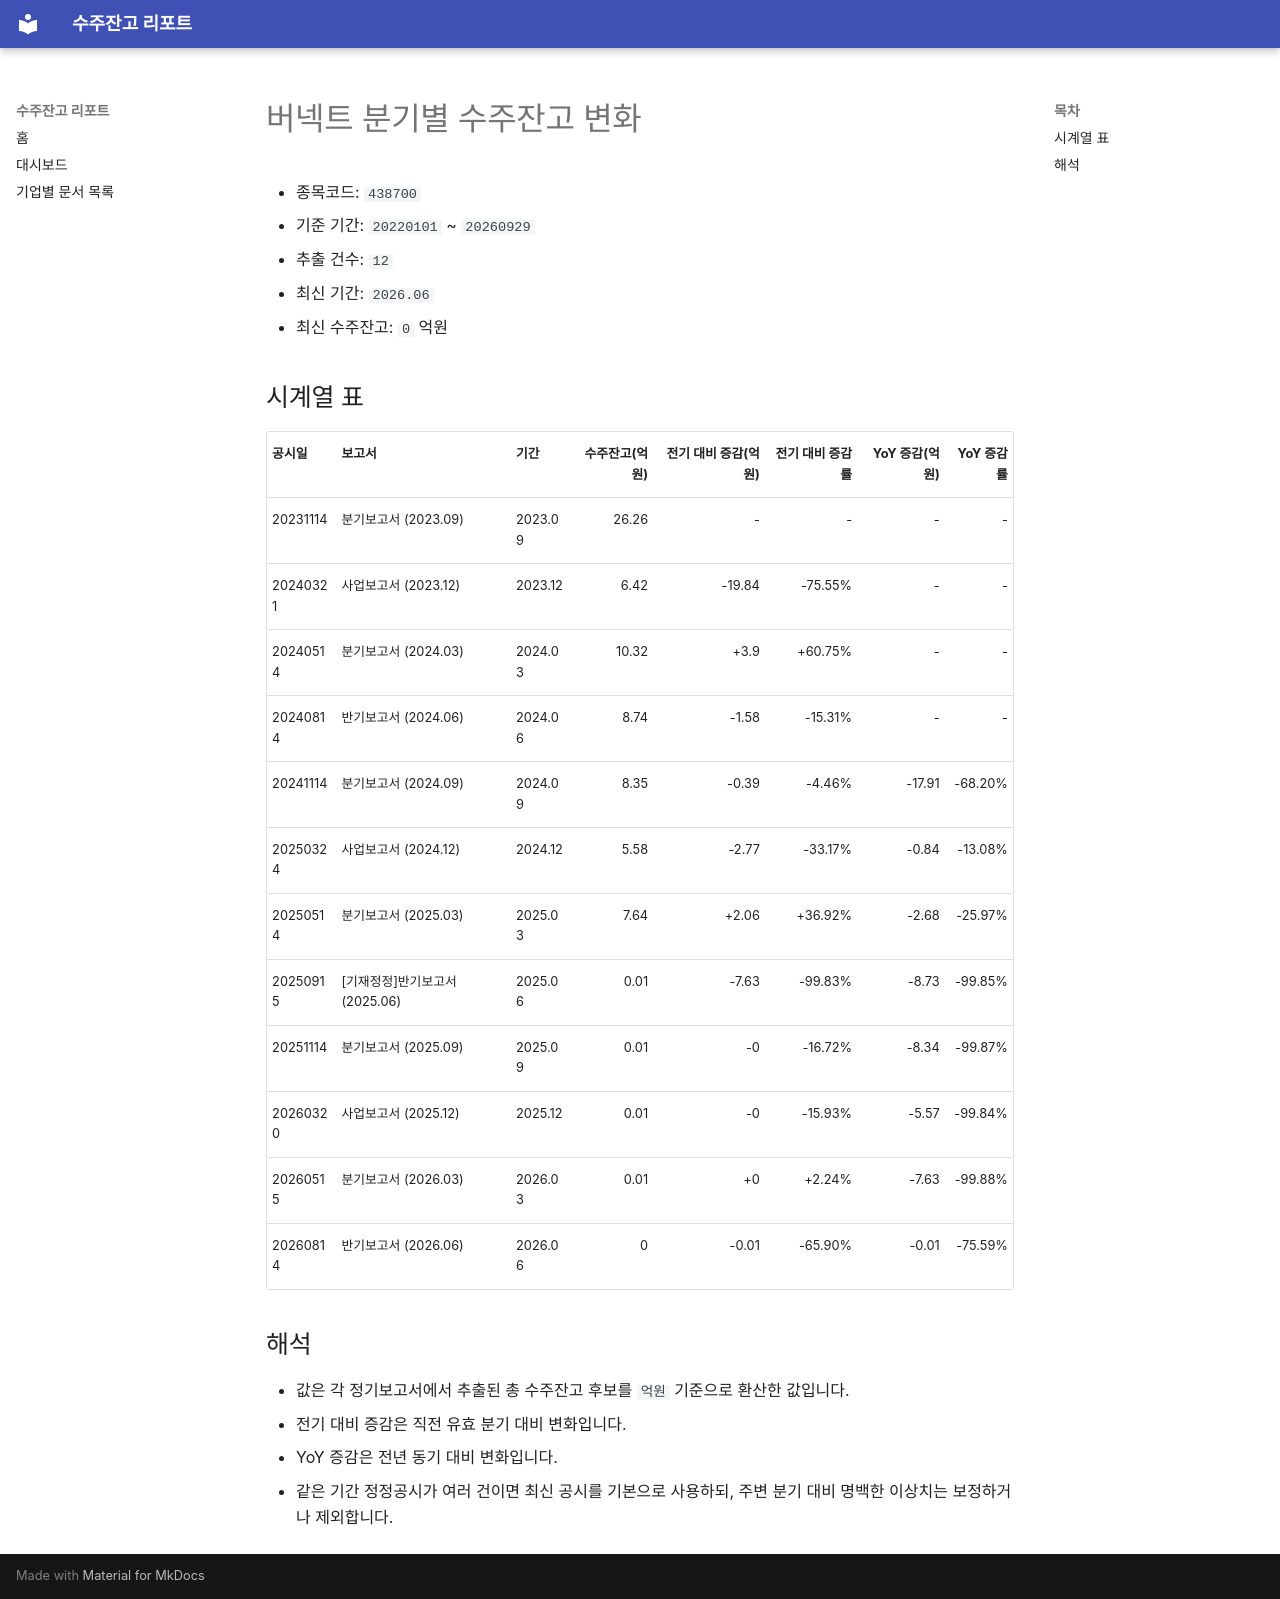

repository: agent-jaden/order-backlog-dashboard · page: companies/버넥트_수주잔고(438700)/index.html · generator: mkdocs

# 버넥트 분기별 수주잔고 변화

- 종목코드: `438700`
- 기준 기간: `20220101` ~ `20260929`
- 추출 건수: `12`
- 최신 기간: `2026.06`
- 최신 수주잔고: `0` 억원

## 시계열 표

| 공시일 | 보고서 | 기간 | 수주잔고(억원) | 전기 대비 증감(억원) | 전기 대비 증감률 | YoY 증감(억원) | YoY 증감률 |
| --- | --- | --- | ---: | ---: | ---: | ---: | ---: |
| 20231114 | 분기보고서 (2023.09) | 2023.09 | 26.26 | - | - | - | - |
| 20240321 | 사업보고서 (2023.12) | 2023.12 | 6.42 | -19.84 | -75.55% | - | - |
| 20240514 | 분기보고서 (2024.03) | 2024.03 | 10.32 | +3.9 | +60.75% | - | - |
| 20240814 | 반기보고서 (2024.06) | 2024.06 | 8.74 | -1.58 | -15.31% | - | - |
| 20241114 | 분기보고서 (2024.09) | 2024.09 | 8.35 | -0.39 | -4.46% | -17.91 | -68.20% |
| 20250324 | 사업보고서 (2024.12) | 2024.12 | 5.58 | -2.77 | -33.17% | -0.84 | -13.08% |
| 20250514 | 분기보고서 (2025.03) | 2025.03 | 7.64 | +2.06 | +36.92% | -2.68 | -25.97% |
| 20250915 | [기재정정]반기보고서 (2025.06) | 2025.06 | 0.01 | -7.63 | -99.83% | -8.73 | -99.85% |
| 20251114 | 분기보고서 (2025.09) | 2025.09 | 0.01 | -0 | -16.72% | -8.34 | -99.87% |
| 20260320 | 사업보고서 (2025.12) | 2025.12 | 0.01 | -0 | -15.93% | -5.57 | -99.84% |
| 20260515 | 분기보고서 (2026.03) | 2026.03 | 0.01 | +0 | +2.24% | -7.63 | -99.88% |
| 20260814 | 반기보고서 (2026.06) | 2026.06 | 0 | -0.01 | -65.90% | -0.01 | -75.59% |

## 해석

- 값은 각 정기보고서에서 추출된 총 수주잔고 후보를 `억원` 기준으로 환산한 값입니다.
- 전기 대비 증감은 직전 유효 분기 대비 변화입니다.
- YoY 증감은 전년 동기 대비 변화입니다.
- 같은 기간 정정공시가 여러 건이면 최신 공시를 기본으로 사용하되, 주변 분기 대비 명백한 이상치는 보정하거나 제외합니다.
